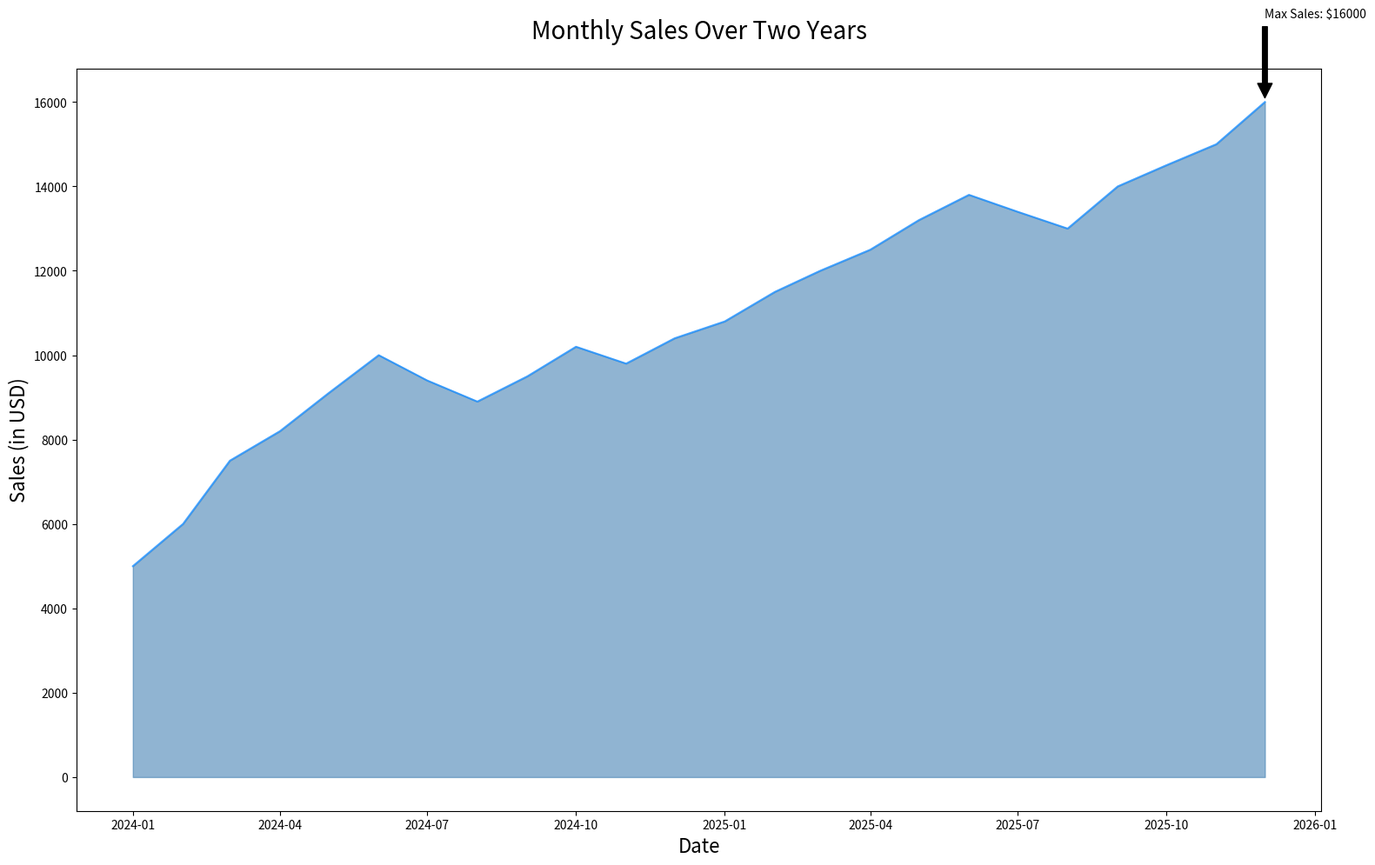

The matplotlib source for this figure:

import matplotlib.pyplot as plt
import pandas as pd

data = {
    'Date': pd.date_range(start='2024-01-01', periods=24, freq='MS'),
    'Sales': [5000, 6000, 7500, 8200, 9100, 10000, 9400, 8900, 9500, 10200, 9800, 10400,
              10800, 11500, 12000, 12500, 13200, 13800, 13400, 13000, 14000, 14500, 15000, 16000]
}
df = pd.DataFrame(data)

plt.figure(figsize=(16, 10))
plt.fill_between(df['Date'], df['Sales'], color='#4682B4', alpha=0.6)
plt.plot(df['Date'], df['Sales'], color='#1E90FF', alpha=0.8)

plt.title('Monthly Sales Over Two Years', fontsize=20, pad=25)
plt.xlabel('Date', fontsize=16)
plt.ylabel('Sales (in USD)', fontsize=16)

max_sales = df['Sales'].max()
max_date = df['Date'][df['Sales'].idxmax()]
plt.annotate(f'Max Sales: ${max_sales}', xy=(max_date, max_sales), xytext=(max_date, max_sales + 2000),
             arrowprops=dict(facecolor='black', shrink=0.05))

plt.tight_layout()
plt.show()
